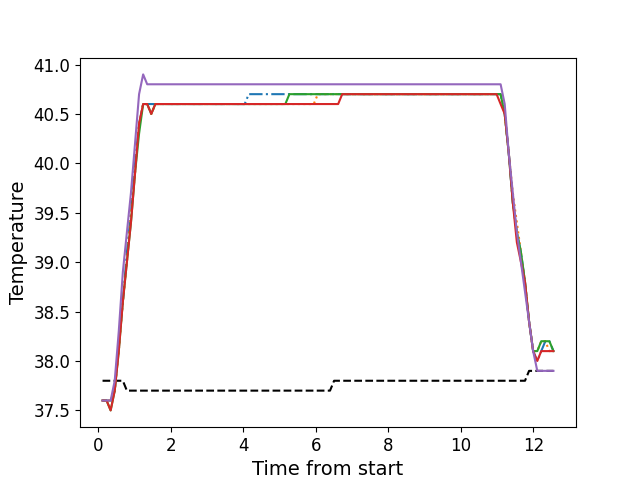

The data file committed next to this chart (first rows):
, times, neutral, z1, z2, z3, z4, z5
0, 0.1146, 37.8, 37.6, 37.6, 37.6, 37.6, 37.6
1, 0.2262, 37.8, 37.6, 37.6, 37.6, 37.6, 37.6
2, 0.3379, 37.8, 37.6, 37.6, 37.5, 37.5, 37.6
3, 0.4505, 37.8, 37.7, 37.7, 37.7, 37.7, 37.8
4, 0.5621, 37.8, 38.2, 38.1, 38.1, 38.1, 38.3
5, 0.6747, 37.8, 38.6, 38.6, 38.6, 38.6, 38.9
6, 0.7859, 37.7, 39.1, 39.0, 39.0, 39.0, 39.3
7, 0.898, 37.7, 39.5, 39.5, 39.4, 39.4, 39.7
8, 1.011, 37.7, 40.0, 39.9, 39.9, 39.9, 40.2
9, 1.122, 37.7, 40.4, 40.4, 40.3, 40.4, 40.7
10, 1.235, 37.7, 40.6, 40.6, 40.6, 40.6, 40.9
11, 1.346, 37.7, 40.6, 40.6, 40.6, 40.6, 40.8
12, 1.459, 37.7, 40.6, 40.5, 40.5, 40.5, 40.8
13, 1.571, 37.7, 40.6, 40.6, 40.6, 40.6, 40.8
14, 1.683, 37.7, 40.6, 40.6, 40.6, 40.6, 40.8
15, 1.795, 37.7, 40.6, 40.6, 40.6, 40.6, 40.8
16, 1.907, 37.7, 40.6, 40.6, 40.6, 40.6, 40.8
17, 2.019, 37.7, 40.6, 40.6, 40.6, 40.6, 40.8
18, 2.131, 37.7, 40.6, 40.6, 40.6, 40.6, 40.8
19, 2.244, 37.7, 40.6, 40.6, 40.6, 40.6, 40.8
20, 2.355, 37.7, 40.6, 40.6, 40.6, 40.6, 40.8
21, 2.467, 37.7, 40.6, 40.6, 40.6, 40.6, 40.8
22, 2.58, 37.7, 40.6, 40.6, 40.6, 40.6, 40.8
23, 2.692, 37.7, 40.6, 40.6, 40.6, 40.6, 40.8
24, 2.804, 37.7, 40.6, 40.6, 40.6, 40.6, 40.8
25, 2.916, 37.7, 40.6, 40.6, 40.6, 40.6, 40.8
26, 3.028, 37.7, 40.6, 40.6, 40.6, 40.6, 40.8
27, 3.14, 37.7, 40.6, 40.6, 40.6, 40.6, 40.8
28, 3.252, 37.7, 40.6, 40.6, 40.6, 40.6, 40.8
29, 3.364, 37.7, 40.6, 40.6, 40.6, 40.6, 40.8
30, 3.476, 37.7, 40.6, 40.6, 40.6, 40.6, 40.8
31, 3.588, 37.7, 40.6, 40.6, 40.6, 40.6, 40.8
32, 3.7, 37.7, 40.6, 40.6, 40.6, 40.6, 40.8
33, 3.812, 37.7, 40.6, 40.6, 40.6, 40.6, 40.8
34, 3.924, 37.7, 40.6, 40.6, 40.6, 40.6, 40.8
35, 4.036, 37.7, 40.6, 40.6, 40.6, 40.6, 40.8
36, 4.148, 37.7, 40.7, 40.6, 40.6, 40.6, 40.8
37, 4.261, 37.7, 40.7, 40.6, 40.6, 40.6, 40.8
38, 4.373, 37.7, 40.7, 40.6, 40.6, 40.6, 40.8
39, 4.485, 37.7, 40.7, 40.6, 40.6, 40.6, 40.8
40, 4.597, 37.7, 40.7, 40.6, 40.6, 40.6, 40.8
41, 4.709, 37.7, 40.7, 40.6, 40.6, 40.6, 40.8
42, 4.821, 37.7, 40.7, 40.6, 40.6, 40.6, 40.8
43, 4.933, 37.7, 40.7, 40.6, 40.6, 40.6, 40.8
44, 5.045, 37.7, 40.7, 40.6, 40.6, 40.6, 40.8
45, 5.157, 37.7, 40.7, 40.6, 40.6, 40.6, 40.8
46, 5.27, 37.7, 40.7, 40.6, 40.7, 40.6, 40.8
47, 5.381, 37.7, 40.7, 40.6, 40.7, 40.6, 40.8
48, 5.494, 37.7, 40.7, 40.6, 40.7, 40.6, 40.8
49, 5.606, 37.7, 40.7, 40.6, 40.7, 40.6, 40.8
50, 5.718, 37.7, 40.7, 40.6, 40.7, 40.6, 40.8
51, 5.83, 37.7, 40.7, 40.6, 40.7, 40.6, 40.8
52, 5.941, 37.7, 40.7, 40.6, 40.7, 40.6, 40.8
53, 6.054, 37.7, 40.7, 40.7, 40.7, 40.6, 40.8
54, 6.166, 37.7, 40.7, 40.7, 40.7, 40.6, 40.8
55, 6.278, 37.7, 40.7, 40.7, 40.7, 40.6, 40.8
56, 6.39, 37.7, 40.7, 40.7, 40.7, 40.6, 40.8
57, 6.503, 37.8, 40.7, 40.7, 40.7, 40.6, 40.8
58, 6.615, 37.8, 40.7, 40.7, 40.7, 40.6, 40.8
59, 6.726, 37.8, 40.7, 40.7, 40.7, 40.7, 40.8
... 52 more rows
